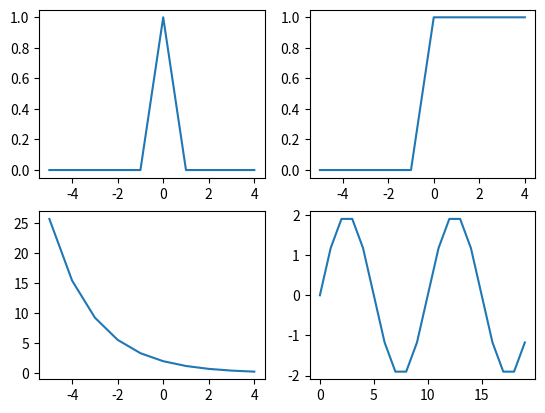

Here is the Python script that generated this plot:
# This is a sample Python script.

# Press Shift+F10 to execute it or replace it with your code.
# Press Double Shift to search everywhere for classes, files, tool windows, actions, and settings.

import numpy as np
import matplotlib.pyplot as plt

# todo: tin hieu xung don vv
n = np.arange(-5, 5)
delta = 1.0 * (n == 0)
plt.subplot(2, 2, 1)
plt.plot(n, delta)


# todo:  bac don vi
u = 1.0 * (n >= 0)
plt.subplot(2, 2, 2)
plt.plot(n, u)
# todo: ham mu
expnt = 2.0*0.6**n
plt.subplot(2, 2, 3)
plt.plot(n, expnt)
# todo: ham sin
N=10
ns = np.arange(-10, 10)
sinsig = 2.0 * np.sin(2.0*np.pi*ns/N)
plt.subplot(2, 2, 4)
plt.plot(sinsig)

plt.show()
# See PyCharm help at https://www.jetbrains.com/help/pycharm/
